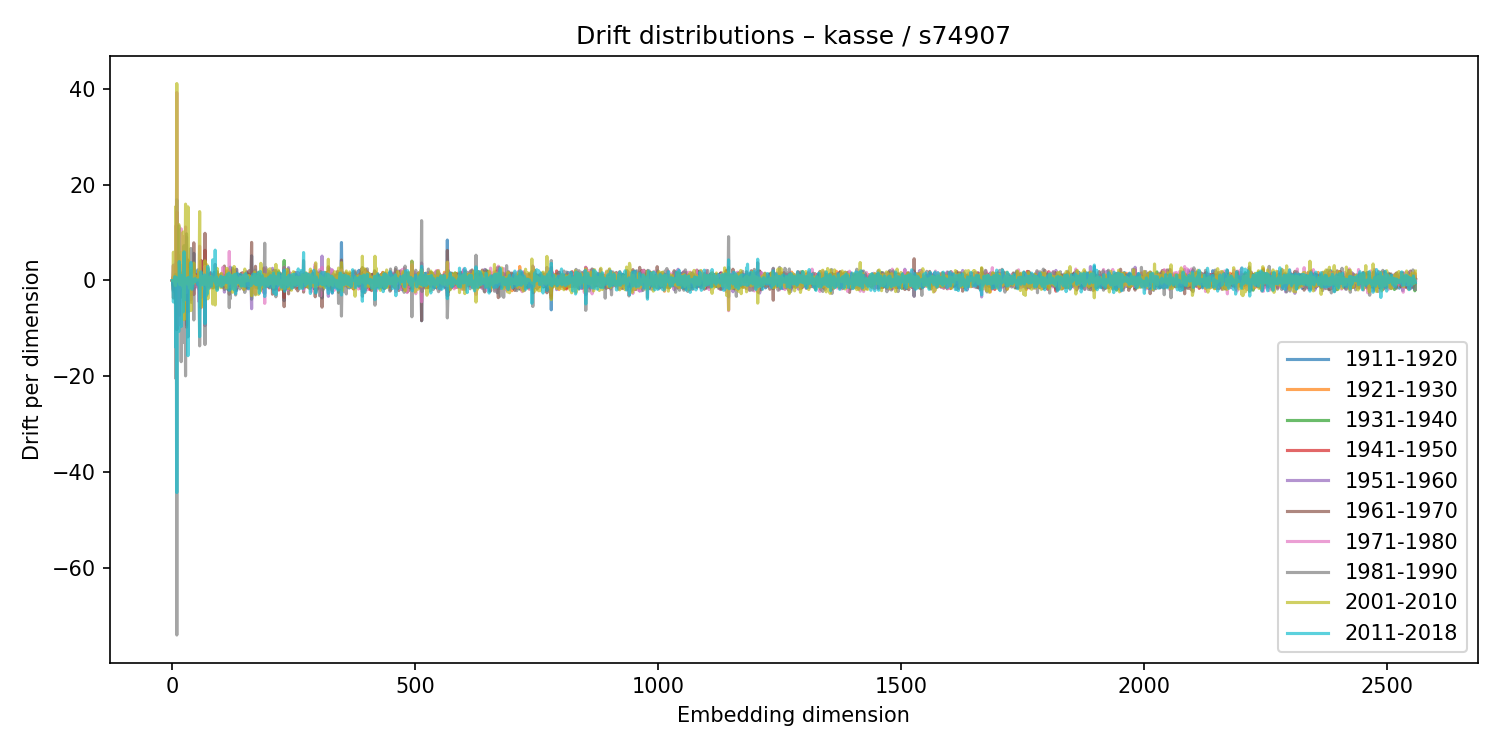

Values plotted in this chart, from the file beside it:
1911-1920, 1921-1930, 1931-1940, 1941-1950, 1951-1960, 1961-1970, 1971-1980, 1981-1990, 2001-2010, 2011-2018
0.006488, -0.01836, -0.003989, 0.003355, 0.01373, -0.01891, 0.04388, -0.02542, -0.004735, -0.007423
-0.5449, 0.7197, -0.4103, -0.1159, 0.5092, 0.1574, 0.4822, -1.379, 0.8669, -1.404
-1.08, -0.0844, -0.4187, -1.888, 3.206, -3.662, 3.061, -2.246, 5.898, -4.495
0.5672, -0.279, -0.07623, 0.5407, -0.1009, -0.2297, -0.3804, 0.1969, 0.1621, -0.3864
-0.01953, 0.07552, 0.022, -0.006997, -0.09444, 0.08753, -0.1991, 0.134, -0.00457, 0.06462
0.3072, 0.1832, 0.2106, -0.2473, 0.4376, -0.4948, -0.1738, -0.02936, -0.058, 0.8002
0.007518, -0.9291, 0.8484, -0.6268, 0.6418, 0.3819, -0.8581, 1.266, -1.094, -0.04696
3.482, -0.6161, -4.864, 0.6778, -3.182, 2.995, 11.39, -20.44, 15.43, -13.95
-0.281, 0.04822, 0.2151, -0.08069, 0.09373, -0.2329, -0.4033, 0.5864, -0.1373, 0.6043
16.84, 0.3715, -10.24, 5.938, -10.16, 14.31, 39.2, -73.97, 41.09, -44.24
0.6859, -0.568, -0.4883, 0.7789, -0.565, 0.222, 0.4177, -0.8873, 0.6654, 0.2448
-0.9406, 1.001, -0.6972, 0.2891, -1.009, 0.3358, -0.6936, 0.2682, 1.746, -0.9702
-0.008723, 0.09523, 0.07815, -0.04177, -0.06029, 0.03531, 0.2027, -0.251, -0.1893, 0.07721
-1.814, 5.208, 0.08373, -3.514, -5.195, 2.076, -9.292, 11.39, 11.68, -10.65
-0.9158, -2.958, 2.307, -0.9442, 3.443, -7.246, 5.192, 0.2422, 0.485, 3.949
0.03798, -1.193, 1.327, -0.4911, 1.053, -1.864, 2.432, -1.316, -0.8166, 1.675
-0.8513, -0.2464, -0.2919, 0.7824, -0.9563, 0.8771, -1.593, 1.613, -0.4248, -1.307
-1.028, 0.8101, 0.3129, 0.1149, -1.081, 0.8785, -0.8018, 1.412, -0.774, 1.071
1.266, 3.189, -3.477, 1.508, -0.08798, 1.572, 10.78, -16.94, 5.793, -9.608
-0.05906, 0.05413, 0.005696, 0.03447, -0.01473, 0.07938, -0.1967, 0.09356, -0.04076, 0.2926
0.1544, -0.1246, -0.1103, 0.214, -0.2921, 0.2742, -0.02636, -0.07841, -0.116, -0.2242
-0.4793, 0.3721, 0.02901, -0.306, 0.4132, -0.08971, 0.2652, 0.3251, -1.19, 0.8607
1.728, -1.12, -1.92, 0.8996, -0.9678, -1.012, 9.183, -12.92, 10.11, -6.564
-1.408, 0.9602, -0.1305, -0.5176, 0.7703, -1.172, 1.636, -0.9522, -0.5516, -0.7918
0.9713, -1.36, -0.7833, 0.9274, -0.7506, 0.06954, -4.439, 7.262, -8.151, 5.974
-0.06315, 0.4424, -0.04155, -0.09583, 0.2957, -0.5112, -0.08839, -0.355, 1.687, -0.127
-0.2696, 0.1306, 0.13, -0.6188, 0.5056, -0.2635, 0.1623, -0.115, 0.6596, -0.7132
-1.047, 4.09, -3.647, 0.5767, -3.216, 0.8918, 11.16, -19.9, 15.93, -4.01
-0.5242, 1.114, -0.5247, 0.0007758, 0.04834, -0.5016, 0.8292, -0.2736, 0.2427, -0.228
-9.263, 4.766, 4.299, -6.463, 9.071, -9.73, -2.511, 9.739, 5.628, -1.61
-0.7955, -0.4564, 0.3178, 0.6789, 0.09451, -0.365, -0.05553, 0.02702, 0.004156, -1.225
-0.03985, 0.115, 0.1182, -0.3875, 0.2978, -0.194, -0.07949, 0.6807, -0.7415, 0.5024
-0.9837, 2.485, 1.394, 3.269, -6.544, 4.271, -1.758, -11.77, 15.37, -15.68
-0.8159, 0.6868, -0.779, -0.3274, 0.3294, -0.5297, 0.5069, -0.09876, -0.6565, 0.5835
0.07099, 0.2066, -0.1773, 0.05593, -0.1053, 0.1297, 0.254, -0.1654, -0.106, -0.02636
-0.7651, 0.6047, 0.1508, 0.05498, -0.7001, 0.5578, -1.383, 2.307, -1.57, 0.2132
-0.3802, 0.1381, 0.5878, -0.887, 1.07, -1.059, 0.2905, 0.3727, -0.2498, 0.103
-0.1258, 0.06784, -0.1516, 0.1322, -0.07392, 0.1014, 0.09434, -0.1565, -0.4324, 0.05508
-2.946, 1.41, 0.7844, 2.046, -2.322, 1.048, -4.03, 6.678, -6.277, 3.75
0.7802, -1.584, 0.8622, 1.859, -2.277, 1.545, 0.7798, -4.574, 2.558, -0.9258
0.808, -1.561, -0.2059, 0.3278, 0.3925, -0.4776, 0.5946, -1.302, 1.943, -1.825
-0.5062, 1.518, -0.5262, -1.326, 0.1846, -0.1013, 0.1253, 0.99, 0.7376, -1.29
-0.5974, 1.134, -0.7391, -0.6438, 0.5247, 0.3456, 0.1231, -0.3852, 1.351, -0.9751
-0.1178, -0.1986, 0.3244, -0.3817, 1.076, -1.329, 0.7504, 0.2538, -0.5826, 0.2187
5.682, 0.0228, 0.598, -2.948, -1.968, 7.856, 1.203, -8.238, 3.648, 0.2777
-0.9832, 0.2759, 0.1484, -0.1719, 1.415, -1.346, -1.225, 1.999, -0.4714, -0.1384
-0.3335, 0.5405, -0.5225, 0.1495, 0.121, 0.1404, 0.05353, -0.369, 0.08539, 0.05033
1.123, 0.1543, -0.2395, 0.6498, -1.503, 0.3906, 0.02656, -0.317, 0.996, 0.3874
-0.02974, -0.6086, -0.3033, 1.243, -0.8104, 0.04352, 0.106, 0.2135, -0.04886, -0.1941
-0.3157, 0.2352, 0.4095, -0.4904, -0.4252, 0.4342, -0.2062, -0.05654, 0.7281, -0.1847
0.2211, -0.1648, -0.1899, 0.3685, -0.3045, -0.002209, 0.06666, -0.06188, 0.2464, -0.2611
0.04099, 0.1244, 0.03255, -0.3322, 0.2262, -0.3768, 0.2978, -0.08642, 0.4304, -0.4312
2.208, -1.33, 0.6492, -0.9596, 0.1763, 0.7736, -0.3473, -0.08943, 0.115, -0.8534
0.5228, -0.162, 0.1775, -0.1588, 0.4382, -0.5715, 0.5687, -0.7871, 0.4735, 0.14
0.2223, -0.6664, 0.741, 0.8945, -0.681, 1.232, -4.322, 1.791, 1.928, -0.5703
-0.5433, 0.4561, 0.8095, -1.897, 1.36, -0.3093, 0.5997, 1.404, 0.3567, -2.206
2.325, 1.18, -2.026, -0.09126, -2.636, 0.696, 7.141, -13.64, 14.37, -11.72
0.1748, -0.01677, 0.1773, -0.1026, -0.2389, 0.3513, -0.557, 0.4962, 0.09321, -0.07658
0.2419, -1.304, -0.362, 0.9895, -0.4071, 0.3763, 1.098, -0.02626, -1.945, -0.5611
4.16, -5.677, -1.737, 4.182, -3.581, 2.494, 0.3481, 0.3934, -5.353, 1.804
... 2,500 more rows
